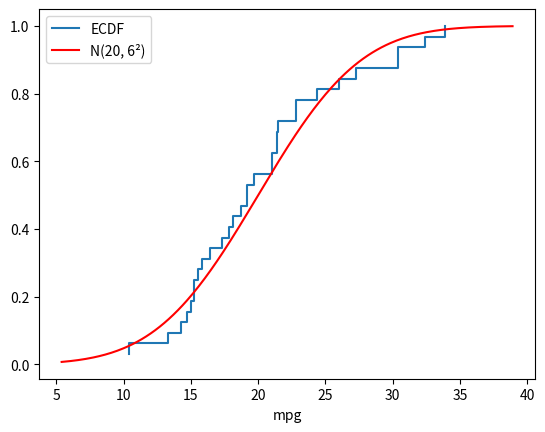

Recreate this plot in Python.
# Bibliotecas: numpy, scipy e matplotlib (já instaladas no Google Colab)
import numpy as np
from scipy import stats
import matplotlib.pyplot as plt

mpg  = np.array([21, 21, 22.8, 21.4, 18.7, 18.1, 14.3, 24.4, 22.8, 19.2, 17.8, 16.4, 17.3, 15.2, 10.4, 10.4, 14.7, 32.4, 30.4, 33.9, 21.5, 15.5, 15.2, 13.3, 19.2, 27.3, 26, 30.4, 15.8, 19.7, 15, 21.4])
cyl  = np.array([6, 6, 4, 6, 8, 6, 8, 4, 4, 6, 6, 8, 8, 8, 8, 8, 8, 4, 4, 4, 4, 8, 8, 8, 8, 4, 4, 4, 8, 6, 8, 4])
disp = np.array([160, 160, 108, 258, 360, 225, 360, 146.7, 140.8, 167.6, 167.6, 275.8, 275.8, 275.8, 472, 460, 440, 78.7, 75.7, 71.1, 120.1, 318, 304, 350, 400, 79, 120.3, 95.1, 351, 145, 301, 121])

# Funções auxiliares ----
def ks_dist(x, cdf):
    """Retorna D+, D- e D para a CDF teórica informada."""
    xs = np.sort(x); n = len(xs); F = cdf(xs); i = np.arange(1, n + 1)
    dp = np.max(i / n - F); dm = np.max(F - (i - 1) / n)
    return dp, dm, max(dp, dm)

def lillie(x):
    """Lilliefors para normalidade (aproximação de Dallal e Wilkinson, 1986)."""
    xs = np.sort(x); n = len(xs); i = np.arange(1, n + 1)
    p = stats.norm.cdf((xs - xs.mean()) / xs.std(ddof=1))
    K = max(np.max(i / n - p), np.max(p - (i - 1) / n))
    Kd, nd = (K, n) if n <= 100 else (K * (n / 100)**0.49, 100)
    pv = np.exp(-7.01256*Kd**2*(nd + 2.78019) + 2.99587*Kd*np.sqrt(nd + 2.78019)
                - 0.122119 + 0.974598/np.sqrt(nd) + 1.67997/nd)
    if pv > 0.1:
        KK = (np.sqrt(n) - 0.01 + 0.85/np.sqrt(n)) * K
        if KK <= 0.302: pv = 1
        elif KK <= 0.5: pv = 2.76773 - 19.828315*KK + 80.709644*KK**2 - 138.55152*KK**3 + 81.218052*KK**4
        elif KK <= 0.9: pv = -4.901232 + 40.662806*KK - 97.490286*KK**2 + 94.029866*KK**3 - 32.355711*KK**4
        elif KK <= 1.31: pv = 6.198765 - 19.558097*KK + 23.186922*KK**2 - 12.234627*KK**3 + 2.423045*KK**4
        else: pv = 0
    return K, pv

# 1. Dados: consumo (mpg) de 32 automóveis
x = mpg
q = np.percentile(x, [0, 25, 50, 75, 100])
print("Mín, Q1, Mediana, Q3, Máx:", np.round(q, 2), "| Média:", round(x.mean(), 2), "| n:", len(x))

# 2. ECDF versus CDF teórica N(20, 6²)
cdf0 = lambda v: stats.norm.cdf(v, 20, 6)
xs = np.sort(x)
plt.step(xs, np.arange(1, len(xs) + 1) / len(xs), where="post", label="ECDF")
t = np.linspace(xs.min() - 5, xs.max() + 5, 300)
plt.plot(t, cdf0(t), color="red", label="N(20, 6²)")
plt.legend(); plt.xlabel("mpg"); plt.show()

# 3. KS com parâmetros fixados a priori (valor-p assintótico, pois há empates)
res = stats.kstest(x, cdf0, method="asymp")
print(f"\nKS (N(20, 6²)): D = {res.statistic:.5f}, p-valor = {res.pvalue:.4f}")

# 4. Distância calculada manualmente
dp, dm, D = ks_dist(x, cdf0)
print(f"D+ = {dp:.6f} | D- = {dm:.6f} | D = {D:.6f}")

# 5. Parâmetros estimados da amostra: Lilliefors
for nome, v in [("mpg", mpg), ("disp", disp)]:
    K, pv = lillie(v)
    print(f"Lilliefors ({nome}): D = {K:.4f}, p-valor = {pv:.4f}")

# 6. Exemplo do texto (n = 5) com N(20, 6²)
y = np.array([12, 17, 19, 22, 28.])
dp5, dm5, D5 = ks_dist(y, cdf0)
print(f"\nn = 5: D+ = {dp5:.4f}, D- = {dm5:.4f}, D = {D5:.4f}, p exato = {stats.kstest(y, cdf0).pvalue:.4f}")
